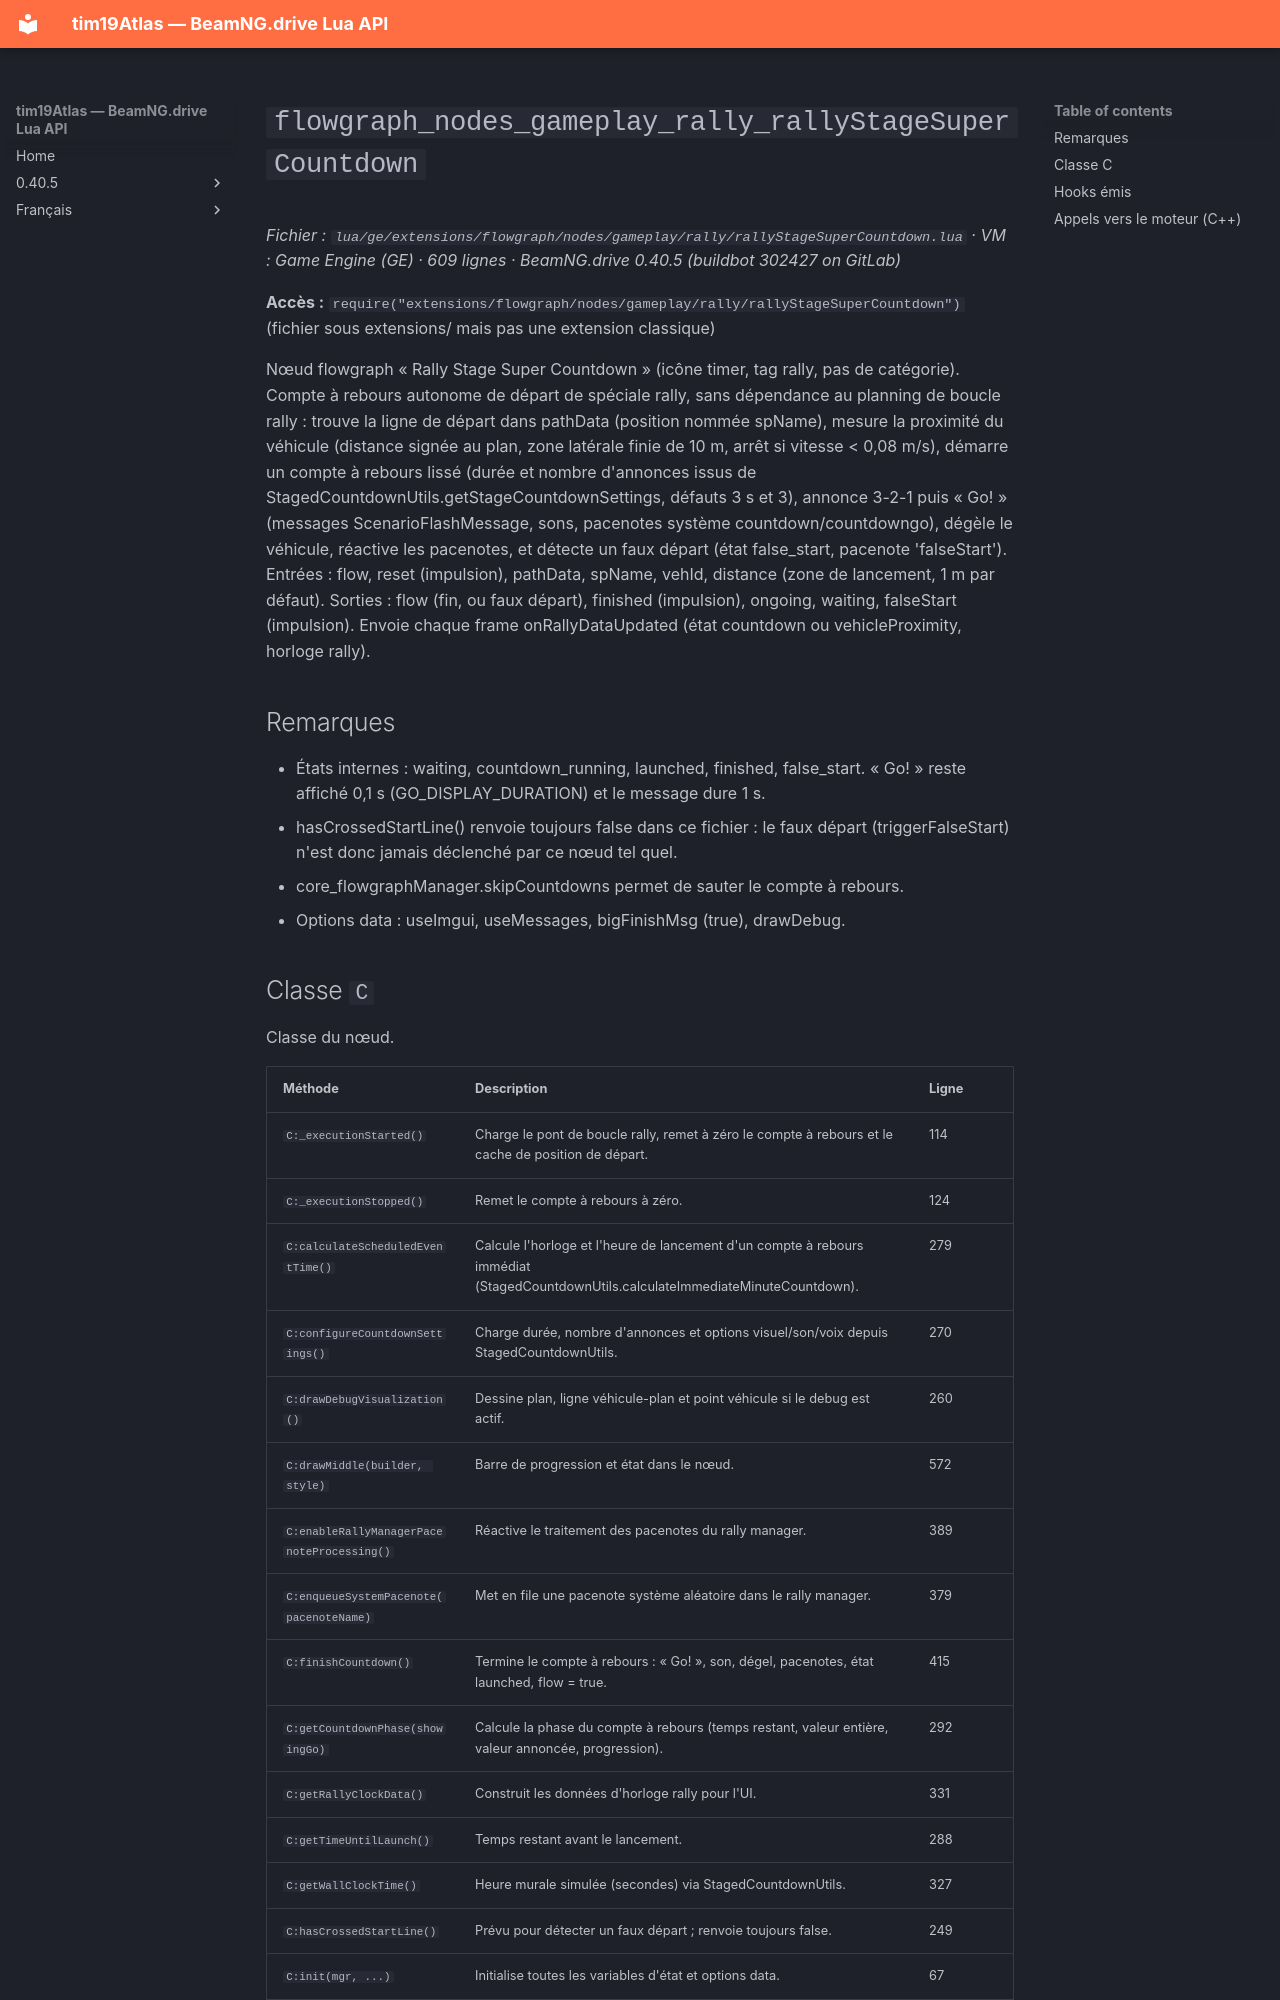

repository: Tim0219800/beamng-lua-atlas · page: fr/0.40.5/ge/extensions/flowgraph/nodes/gameplay/rally/rallyStageSuperCountdown.html · generator: mkdocs

# `flowgraph_nodes_gameplay_rally_rallyStageSuperCountdown`

*Fichier : `lua/ge/extensions/flowgraph/nodes/gameplay/rally/rallyStageSuperCountdown.lua` · VM : Game Engine (GE) · 609 lignes · BeamNG.drive 0.40.5 (buildbot 302427 on GitLab)*

**Accès :** `require("extensions/flowgraph/nodes/gameplay/rally/rallyStageSuperCountdown")` (fichier sous extensions/ mais pas une extension classique)

Nœud flowgraph « Rally Stage Super Countdown » (icône timer, tag rally, pas de catégorie). Compte à rebours autonome de départ de spéciale rally, sans dépendance au planning de boucle rally : trouve la ligne de départ dans pathData (position nommée spName), mesure la proximité du véhicule (distance signée au plan, zone latérale finie de 10 m, arrêt si vitesse < 0,08 m/s), démarre un compte à rebours lissé (durée et nombre d'annonces issus de StagedCountdownUtils.getStageCountdownSettings, défauts 3 s et 3), annonce 3-2-1 puis « Go! » (messages ScenarioFlashMessage, sons, pacenotes système countdown<n>/countdowngo), dégèle le véhicule, réactive les pacenotes, et détecte un faux départ (état false_start, pacenote 'falseStart'). Entrées : flow, reset (impulsion), pathData, spName, vehId, distance (zone de lancement, 1 m par défaut). Sorties : flow (fin, ou faux départ), finished (impulsion), ongoing, waiting, falseStart (impulsion). Envoie chaque frame onRallyDataUpdated (état countdown ou vehicleProximity, horloge rally).

## Remarques

- États internes : waiting, countdown_running, launched, finished, false_start. « Go! » reste affiché 0,1 s (GO_DISPLAY_DURATION) et le message dure 1 s.
- hasCrossedStartLine() renvoie toujours false dans ce fichier : le faux départ (triggerFalseStart) n'est donc jamais déclenché par ce nœud tel quel.
- core_flowgraphManager.skipCountdowns permet de sauter le compte à rebours.
- Options data : useImgui, useMessages, bigFinishMsg (true), drawDebug.
